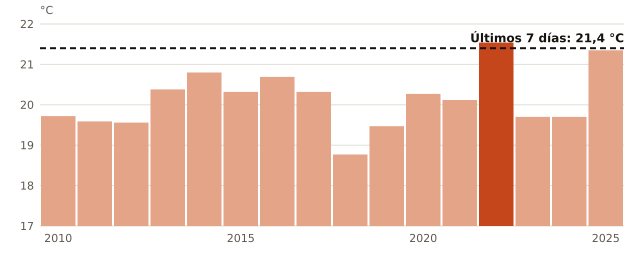

The data file committed next to this chart (first rows):
anio, temperatura_C
2010, 19.72
2011, 19.59
2012, 19.56
2013, 20.38
2014, 20.8
2015, 20.32
2016, 20.69
2017, 20.32
2018, 18.77
2019, 19.47
2020, 20.27
2021, 20.12
2022, 21.54
2023, 19.7
2024, 19.7
2025, 21.35
ahora, 21.4
